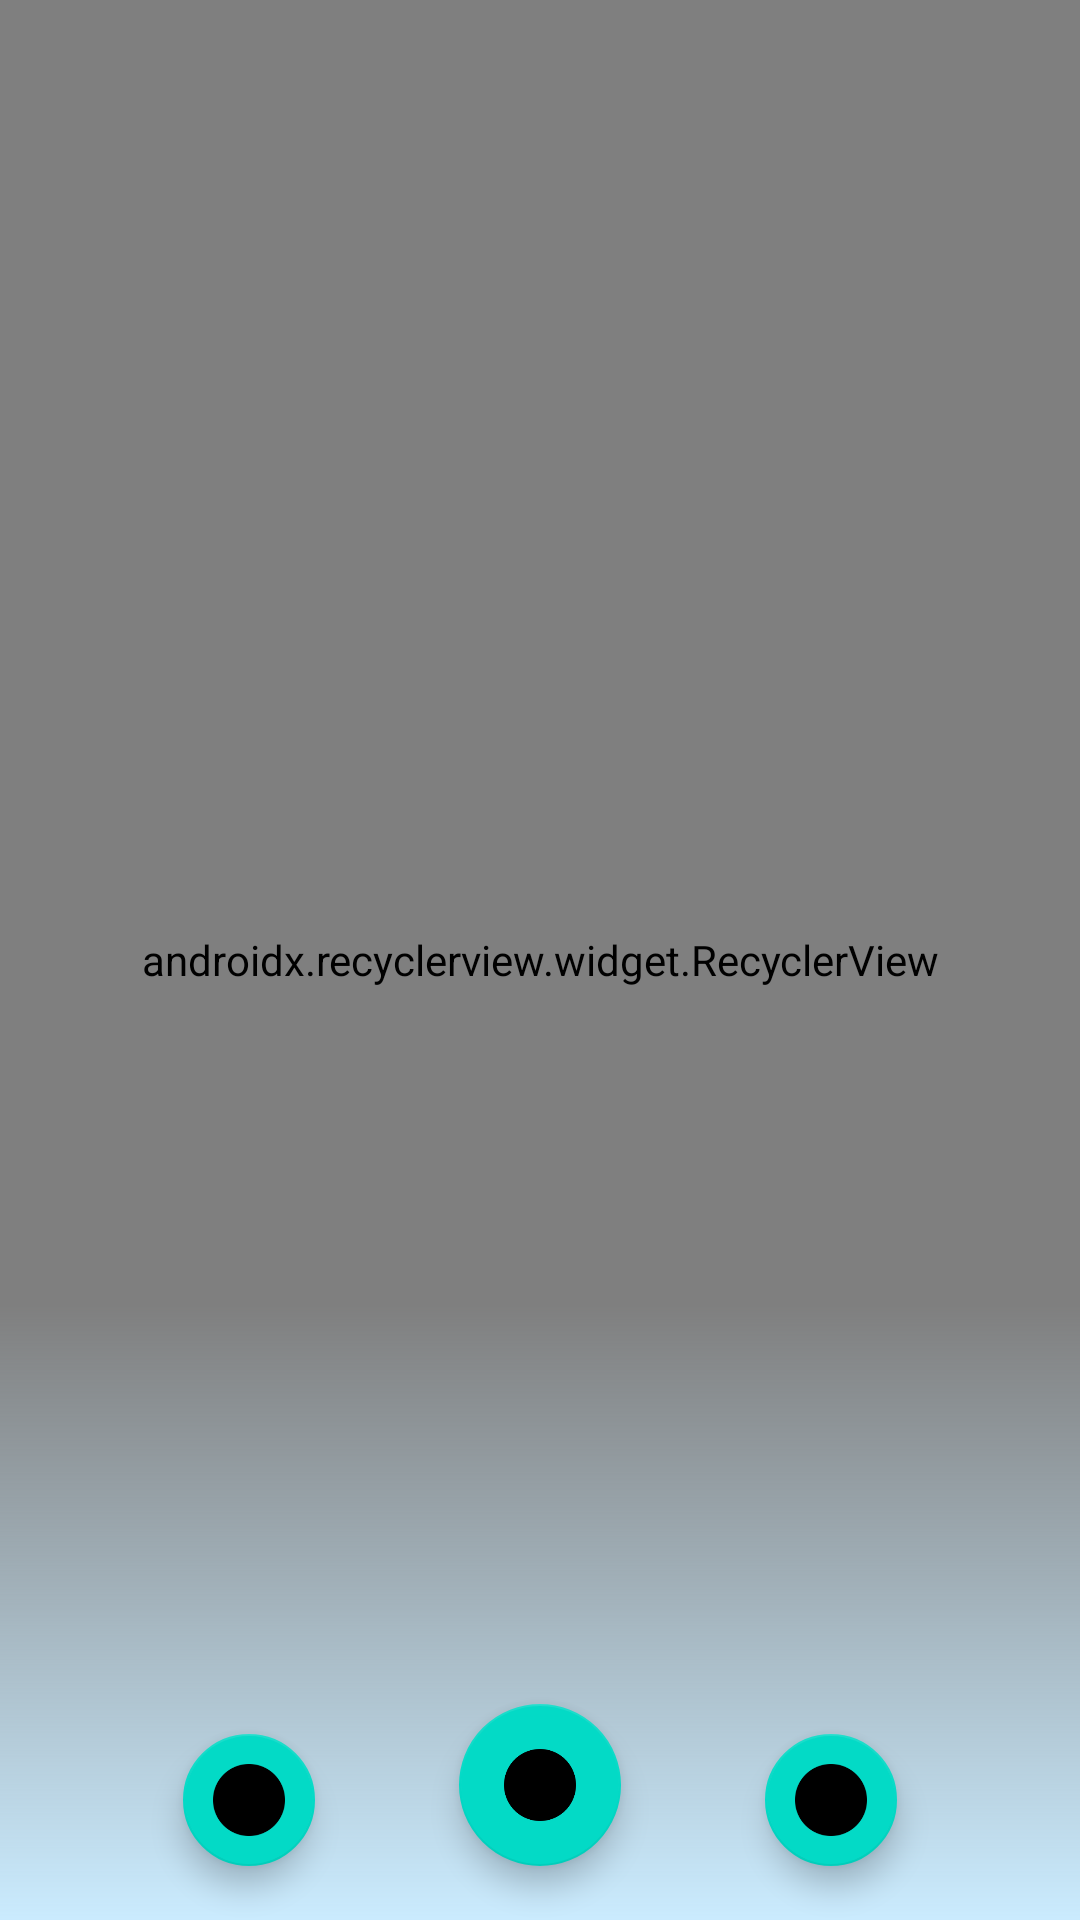

Reconstruct the res/layout file that produces this screen, plus the resources it refers to.
<!-- AndroidManifest.xml: application theme AppTheme -->
<!-- res/layout/fragment_tasklist.xml -->
<?xml version="1.0" encoding="utf-8"?>
<android.support.constraint.ConstraintLayout xmlns:android="http://schemas.android.com/apk/res/android"
    xmlns:app="http://schemas.android.com/apk/res-auto"
    xmlns:tools="http://schemas.android.com/tools"
    android:layout_width="match_parent"
    android:layout_height="match_parent">


    <android.support.v7.widget.RecyclerView
        android:id="@+id/taskList"
        android:layout_width="match_parent"
        android:layout_height="0dp"
        app:layoutManager="android.support.v7.widget.LinearLayoutManager"
        app:layout_constraintBottom_toBottomOf="parent"
        app:layout_constraintLeft_toLeftOf="parent"
        app:layout_constraintRight_toRightOf="parent"
        app:layout_constraintTop_toTopOf="parent"
        tools:listitem="@layout/task_item" />

    <include
        android:id="@+id/layout_list_of_days"
        layout="@layout/list_of_days" />

    <View
        android:layout_width="match_parent"
        android:layout_height="0dp"
        android:background="@drawable/top_to_bottom_gradient_gb"
        app:layout_constraintBottom_toBottomOf="parent"
        app:layout_constraintEnd_toEndOf="parent"
        app:layout_constraintHeight_percent="0.32"
        app:layout_constraintStart_toStartOf="parent" />

    <android.support.design.widget.FloatingActionButton
        android:id="@+id/button_check_done_tasks"
        android:layout_width="wrap_content"
        android:layout_height="wrap_content"
        android:layout_gravity="bottom|end"
        android:layout_marginStart="8dp"
        android:layout_marginLeft="8dp"
        android:layout_marginEnd="8dp"
        android:layout_marginRight="8dp"
        app:fabCustomSize="44dp"
        app:layout_constraintBottom_toBottomOf="parent"
        app:layout_constraintEnd_toStartOf="@+id/button_view_mode_toggle"
        app:layout_constraintHorizontal_chainStyle="packed"
        app:layout_constraintStart_toStartOf="parent"
        app:srcCompat="@drawable/fab_done_mode_src"
        app:useCompatPadding="true" />

    <android.support.design.widget.FloatingActionButton
        android:id="@+id/button_view_mode_toggle"
        android:layout_width="wrap_content"
        android:layout_height="wrap_content"
        android:layout_gravity="bottom|end"
        android:layout_marginStart="16dp"
        android:layout_marginLeft="16dp"
        android:layout_marginEnd="16dp"
        android:layout_marginRight="16dp"
        app:fabCustomSize="54dp"
        app:layout_constraintBottom_toBottomOf="@+id/button_check_done_tasks"
        app:layout_constraintEnd_toStartOf="@+id/fab"
        app:layout_constraintStart_toEndOf="@+id/button_check_done_tasks"
        app:srcCompat="@drawable/fab_view_mode_toggle_src"
        app:useCompatPadding="true" />

    <android.support.design.widget.FloatingActionButton
        android:id="@+id/fab"
        android:layout_width="wrap_content"
        android:layout_height="wrap_content"
        android:layout_gravity="bottom|end"
        android:layout_marginStart="8dp"
        android:layout_marginLeft="8dp"
        android:layout_marginEnd="8dp"
        android:layout_marginRight="8dp"
        app:fabCustomSize="44dp"
        app:layout_constraintBottom_toBottomOf="@+id/button_view_mode_toggle"
        app:layout_constraintEnd_toEndOf="parent"
        app:layout_constraintStart_toEndOf="@+id/button_view_mode_toggle"
        app:srcCompat="@drawable/fab_add_src"
        app:useCompatPadding="true" />

    <include
        android:id="@+id/status_edition_layout"
        layout="@layout/status_edition_buttons"
        android:visibility="invisible" />

    <android.support.constraint.Group
        android:id="@+id/fab_group"
        android:layout_width="wrap_content"
        android:layout_height="wrap_content"
        app:constraint_referenced_ids="fab,button_check_done_tasks,button_view_mode_toggle" />

    <View
        android:id="@+id/rect"
        android:layout_width="match_parent"
        android:layout_height="match_parent"
        android:background="#63CC6600"
        android:clickable="true"
        android:elevation="14dp"
        android:visibility="invisible" />
</android.support.constraint.ConstraintLayout>
<!-- res/layout/task_item.xml (included above) -->
<?xml version="1.0" encoding="utf-8"?>
<android.support.design.card.MaterialCardView xmlns:android="http://schemas.android.com/apk/res/android"
    xmlns:app="http://schemas.android.com/apk/res-auto"
    xmlns:tools="http://schemas.android.com/tools"
    android:id="@+id/card_view_root"
    style="@style/Widget.MaterialComponents.CardView"
    android:layout_width="match_parent"
    android:layout_height="wrap_content"
    android:layout_margin="8dp"
    app:contentPadding="8dp">

    <android.support.constraint.ConstraintLayout

        android:layout_width="match_parent"
        android:layout_height="match_parent">

        <TextView
            android:id="@+id/title"
            android:layout_width="0dp"
            android:layout_height="0dp"
            android:layout_marginEnd="8dp"
            android:layout_marginRight="8dp"
            android:ellipsize="end"
            android:gravity="center_vertical"
            android:maxLines="1"
            android:text=""
            android:textAlignment="gravity"
            android:textSize="18sp"
            android:textStyle="bold"
            app:layout_constraintBottom_toBottomOf="parent"
            app:layout_constraintEnd_toEndOf="@+id/barrier"
            app:layout_constraintStart_toStartOf="parent"
            app:layout_constraintTop_toTopOf="parent"
            tools:text="A very long title to see if it is correctly ellipsized" />

        <android.support.constraint.Barrier
            android:id="@+id/barrier"
            android:layout_width="wrap_content"
            android:layout_height="wrap_content"
            app:barrierDirection="left"
            app:constraint_referenced_ids="date,time" />

        <TextView
            android:id="@+id/date"
            android:layout_width="wrap_content"
            android:layout_height="wrap_content"
            android:text="TextView"
            app:layout_constraintEnd_toEndOf="parent"
            app:layout_constraintTop_toTopOf="parent" />

        <TextView
            android:id="@+id/time"
            android:layout_width="wrap_content"
            android:layout_height="wrap_content"
            android:text="TextView"
            app:layout_constraintEnd_toEndOf="parent"
            app:layout_constraintTop_toBottomOf="@+id/date" />

        <android.support.constraint.Group
            android:id="@+id/date_group"
            android:layout_width="wrap_content"
            android:layout_height="wrap_content"
            app:constraint_referenced_ids="date,time" />

        <CheckBox
            android:id="@+id/statusCheckBox"
            android:layout_width="wrap_content"
            android:layout_height="wrap_content"
            app:layout_constraintBottom_toBottomOf="parent"
            app:layout_constraintEnd_toEndOf="parent"
            app:layout_constraintTop_toTopOf="parent"
            android:visibility="invisible"/>

    </android.support.constraint.ConstraintLayout>
</android.support.design.card.MaterialCardView>
<!-- res/layout/list_of_days.xml (included above) -->
<?xml version="1.0" encoding="utf-8"?>
<android.support.constraint.ConstraintLayout xmlns:android="http://schemas.android.com/apk/res/android"
    xmlns:app="http://schemas.android.com/apk/res-auto"
    xmlns:tools="http://schemas.android.com/tools"
    android:layout_width="match_parent"
    android:layout_height="match_parent"
    android:alpha="0"
    android:background="#FFF"
    tools:alpha="1">

    <ImageView
        android:layout_width="match_parent"
        android:layout_height="match_parent"
        android:alpha="0.9"
        android:src="@drawable/bkg" />

    <android.support.v7.widget.RecyclerView
        android:id="@+id/dayListView"
        android:layout_width="match_parent"
        android:layout_height="wrap_content"
        android:orientation="horizontal"
        app:layoutManager="android.support.v7.widget.LinearLayoutManager"
        app:layout_constraintEnd_toEndOf="parent"
        app:layout_constraintStart_toStartOf="parent"
        app:layout_constraintTop_toTopOf="parent"
        tools:listitem="@layout/day_item" />

    <android.support.v7.widget.RecyclerView
        android:id="@+id/taskListPerDay"
        android:layout_width="match_parent"
        android:layout_height="0dp"
        app:layoutManager="android.support.v7.widget.LinearLayoutManager"
        app:layout_constraintBottom_toBottomOf="parent"
        app:layout_constraintLeft_toLeftOf="parent"
        app:layout_constraintRight_toRightOf="parent"
        app:layout_constraintTop_toBottomOf="@+id/dayListView"
        tools:listitem="@layout/task_item" />

</android.support.constraint.ConstraintLayout>
<!-- res/layout/status_edition_buttons.xml (included above) -->
<?xml version="1.0" encoding="utf-8"?>
<android.support.constraint.ConstraintLayout xmlns:android="http://schemas.android.com/apk/res/android"
    xmlns:app="http://schemas.android.com/apk/res-auto"
    android:layout_width="match_parent"
    android:layout_height="match_parent"
    android:padding="8dp">

    <android.support.design.widget.FloatingActionButton
        android:id="@+id/button_mark_all_as_done"
        android:layout_width="wrap_content"
        android:layout_height="wrap_content"
        android:layout_marginStart="10dp"
        android:layout_marginLeft="10dp"
        android:layout_marginEnd="8dp"
        android:layout_marginRight="8dp"
        android:layout_marginBottom="8dp"
        android:clickable="true"
        android:focusable="true"
        app:layout_constraintBottom_toBottomOf="parent"
        app:layout_constraintEnd_toEndOf="parent"
        app:layout_constraintHorizontal_bias="0.5"
        app:layout_constraintStart_toEndOf="@+id/button_close_edition_mode"
        app:srcCompat="@drawable/ic_check_black_24dp"
        app:tint="#fff" />

    <android.support.design.widget.FloatingActionButton
        android:id="@+id/button_close_edition_mode"
        android:layout_width="wrap_content"
        android:layout_height="wrap_content"
        android:layout_marginStart="8dp"
        android:layout_marginLeft="8dp"
        android:layout_marginEnd="10dp"
        android:layout_marginRight="10dp"
        android:layout_marginBottom="8dp"
        android:clickable="true"
        android:focusable="true"
        app:layout_constraintBottom_toBottomOf="parent"
        app:layout_constraintEnd_toStartOf="@+id/button_mark_all_as_done"
        app:layout_constraintHorizontal_bias="0.5"
        app:layout_constraintHorizontal_chainStyle="packed"
        app:layout_constraintStart_toStartOf="parent"
        app:srcCompat="@drawable/ic_close_black_24dp"
        app:tint="#fff" />
</android.support.constraint.ConstraintLayout>
<!-- res/layout/day_item.xml (included above) -->
<?xml version="1.0" encoding="utf-8"?>
<android.support.constraint.ConstraintLayout xmlns:android="http://schemas.android.com/apk/res/android"
    xmlns:app="http://schemas.android.com/apk/res-auto"
    xmlns:tools="http://schemas.android.com/tools"
    android:id="@+id/day_item_root_layout"
    android:layout_width="wrap_content"
    android:layout_height="wrap_content">

    <ImageView
        android:visibility="invisible"
        android:id="@+id/background"
        android:layout_width="0dp"
        android:layout_height="0dp"
        android:background="@drawable/day_item_gradient_background"
        app:layout_constraintBottom_toBottomOf="parent"
        app:layout_constraintDimensionRatio="1:1"
        app:layout_constraintEnd_toEndOf="parent"
        app:layout_constraintStart_toStartOf="parent"
        app:layout_constraintTop_toTopOf="parent" />

    <TextView
        android:id="@+id/day_number"
        android:layout_width="wrap_content"
        android:layout_height="wrap_content"
        android:layout_marginStart="8dp"
        android:layout_marginLeft="8dp"
        android:layout_marginTop="8dp"
        android:layout_marginEnd="8dp"
        android:layout_marginRight="8dp"
        android:textColor="#fff"
        android:textStyle="bold"
        app:layout_constraintEnd_toEndOf="parent"
        app:layout_constraintStart_toStartOf="parent"
        app:layout_constraintTop_toTopOf="parent"
        tools:text="22" />

    <TextView
        android:id="@+id/day_name"
        android:layout_width="wrap_content"
        android:layout_height="wrap_content"
        android:layout_marginStart="8dp"
        android:layout_marginLeft="8dp"
        android:layout_marginTop="8dp"
        android:layout_marginEnd="8dp"
        android:layout_marginRight="8dp"
        android:layout_marginBottom="8dp"
        android:textColor="#fff"
        android:textSize="12sp"
        app:layout_constraintBottom_toBottomOf="parent"
        app:layout_constraintEnd_toEndOf="parent"
        app:layout_constraintStart_toStartOf="parent"
        app:layout_constraintTop_toBottomOf="@+id/day_number"
        tools:text="Wed" />
</android.support.constraint.ConstraintLayout>
<!-- resources referenced by this layout -->
<resources>
  <!-- drawable bkg: png bitmap (drawable-hdpi, 112294 bytes) -->
  <!-- drawable day_item_gradient_background (drawable) -->
  <?xml version="1.0" encoding="utf-8"?>
  <shape xmlns:android="http://schemas.android.com/apk/res/android"
      android:shape="rectangle">
      <corners android:radius="6dp" />
      <gradient
          android:angle="45"
          android:endColor="@color/aqua"
          android:startColor="@color/colorPrimary"
          android:type="linear" />
  </shape>
  <!-- drawable fab_add_src (drawable) -->
  <?xml version="1.0" encoding="utf-8"?>
  <selector xmlns:android="http://schemas.android.com/apk/res/android">
      <item android:state_pressed="true">
          <layer-list>
              <item android:drawable="@drawable/add" />
              <item>
                  <shape android:shape="oval">
                      <solid android:color="#55FFFFFF" />
                  </shape>
              </item>
          </layer-list>
      </item>
      <item android:drawable="@drawable/add"></item>
  </selector>
  <!-- drawable fab_done_mode_src (drawable) -->
  <?xml version="1.0" encoding="utf-8"?>
  <selector xmlns:android="http://schemas.android.com/apk/res/android">
      <item>
          <layer-list>
              <item android:drawable="@drawable/done_mode"></item>
              <item android:drawable="@drawable/fab_ripple" />
          </layer-list>
      </item>
  </selector>
  <!-- drawable fab_view_mode_toggle_src (drawable) -->
  <?xml version="1.0" encoding="utf-8"?>
  <selector xmlns:android="http://schemas.android.com/apk/res/android">
      <item>
          <layer-list>
              <item android:drawable="@drawable/calendar"></item>
              <item android:drawable="@drawable/fab_ripple" />
          </layer-list>
      </item>
  </selector>
  <!-- drawable top_to_bottom_gradient_gb (drawable) -->
  <?xml version="1.0" encoding="utf-8"?>
  <shape xmlns:android="http://schemas.android.com/apk/res/android"
      android:shape="rectangle">
      <gradient
          android:angle="90"
          android:endColor="@color/transparent"
          android:startColor="#CAEBFE" />
      <corners android:radius="0dp" />
  </shape>
  <style name="AppTheme" parent="Theme.MaterialComponents.Light">
          
          <item name="colorPrimary">@color/colorPrimary</item>
          <item name="colorPrimaryDark">@color/colorPrimaryDark</item>
          <item name="colorAccent">@color/colorAccent</item>
      </style>
  <color name="aqua">#00FFFF</color>
  <color name="colorPrimary">#254DDE</color>
  <!-- drawable add: png bitmap (drawable-hdpi, 3501 bytes) -->
  <!-- drawable done_mode: png bitmap (drawable-hdpi, 2765 bytes) -->
  <!-- drawable fab_ripple (drawable) -->
  <?xml version="1.0" encoding="utf-8"?>
  <selector xmlns:android="http://schemas.android.com/apk/res/android">
      <item android:state_pressed="true">
          <shape android:shape="oval">
              <solid android:color="#55FFFFFF" />
          </shape>
      </item>
  </selector>
  <!-- drawable calendar: png bitmap (drawable-hdpi, 3208 bytes) -->
  <color name="transparent">#00000000</color>
  <color name="colorPrimaryDark">#254DDE</color>
  <color name="colorAccent">#FE1E9A</color>
</resources>
